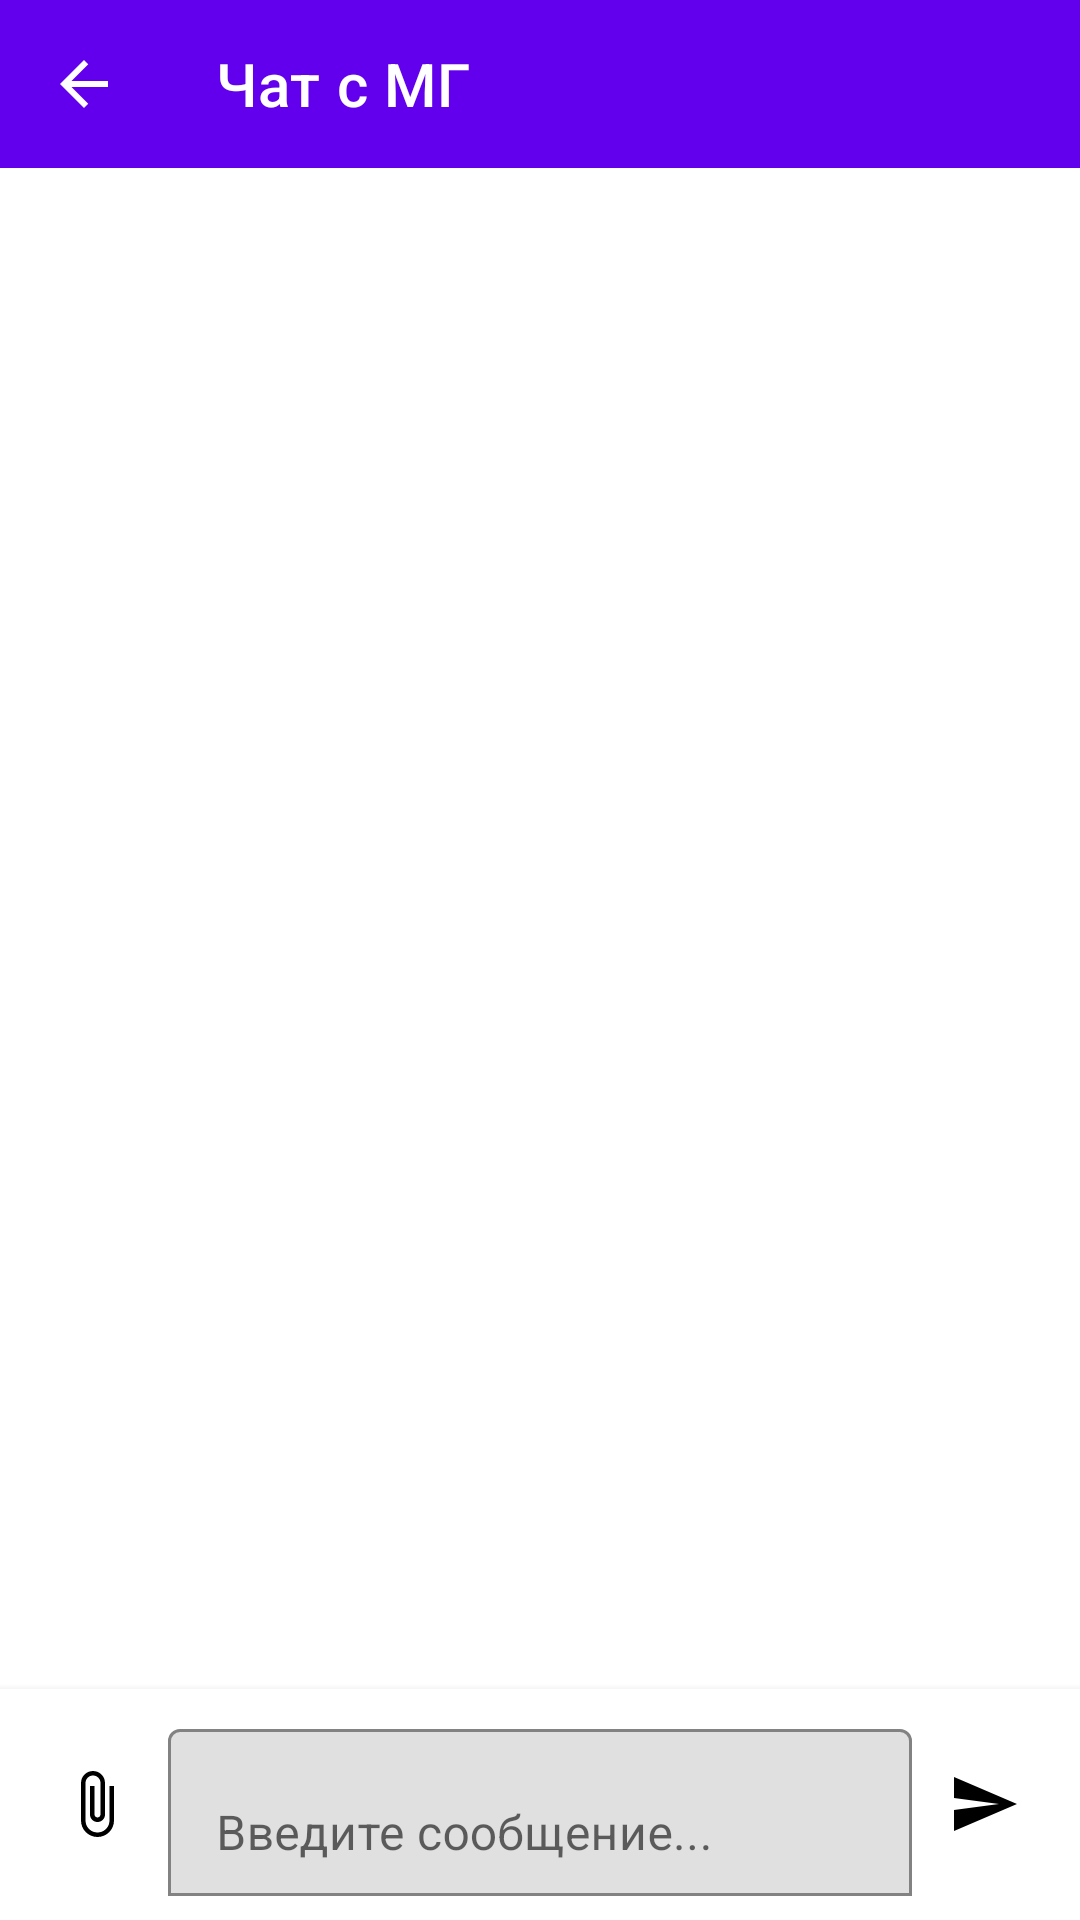

Layout XML and referenced resources for this Android screen:
<!-- AndroidManifest.xml: application theme Theme.Shift -->
<!-- res/layout/activity_messages_chat.xml -->
<?xml version="1.0" encoding="utf-8"?>
<LinearLayout xmlns:android="http://schemas.android.com/apk/res/android"
    xmlns:app="http://schemas.android.com/apk/res-auto"
    android:layout_width="match_parent"
    android:layout_height="match_parent"
    android:orientation="vertical"
    android:background="@color/white">

    
    <com.google.android.material.appbar.MaterialToolbar
        android:id="@+id/toolbar"
        android:layout_width="match_parent"
        android:layout_height="?attr/actionBarSize"
        android:background="?attr/colorPrimary"
        android:theme="@style/ThemeOverlay.Material3.Dark.ActionBar"
        app:title="Чат с МГ"
        app:navigationIcon="@drawable/ic_arrow_back_24" />

    
    <androidx.recyclerview.widget.RecyclerView
        android:id="@+id/rvMessages"
        android:layout_width="match_parent"
        android:layout_height="0dp"
        android:layout_weight="1"
        android:padding="8dp"
        android:clipToPadding="false"
        android:scrollbars="vertical" />

    
    <LinearLayout
        android:layout_width="match_parent"
        android:layout_height="wrap_content"
        android:orientation="horizontal"
        android:padding="8dp"
        android:background="@color/white"
        android:elevation="4dp">

        
        <ImageButton
            android:id="@+id/btnAttach"
            android:layout_width="48dp"
            android:layout_height="48dp"
            android:background="?android:attr/selectableItemBackgroundBorderless"
            android:src="@drawable/ic_attach_file"
            android:layout_gravity="center_vertical"
            android:contentDescription="Прикрепить файл" />

        
        <com.google.android.material.textfield.TextInputLayout
            android:layout_width="0dp"
            android:layout_height="wrap_content"
            android:layout_weight="1"
            android:hint="Введите сообщение..."
            app:boxBackgroundMode="outline">

            <com.google.android.material.textfield.TextInputEditText
                android:id="@+id/etMessage"
                android:layout_width="match_parent"
                android:layout_height="wrap_content"
                android:maxLines="3" />

        </com.google.android.material.textfield.TextInputLayout>

        <ImageButton
            android:id="@+id/btnMarkRead"
            android:layout_width="48dp"
            android:layout_height="48dp"
            android:layout_gravity="center_vertical"
            android:background="?android:attr/selectableItemBackgroundBorderless"
            android:src="@drawable/ic_check"
            android:visibility="gone"
            android:contentDescription="Отметить прочитанным" />

        
        <ImageButton
            android:id="@+id/btnSend"
            android:layout_width="48dp"
            android:layout_height="48dp"
            android:layout_gravity="center_vertical"
            android:background="?android:attr/selectableItemBackgroundBorderless"
            android:src="@drawable/ic_send"
            android:contentDescription="Отправить сообщение" />

    </LinearLayout>

    
    <ProgressBar
        android:id="@+id/progressBar"
        android:layout_width="wrap_content"
        android:layout_height="wrap_content"
        android:layout_gravity="center"
        android:visibility="gone" />

</LinearLayout>
<!-- resources referenced by this layout -->
<resources>
  <color name="white">#FFFFFFFF</color>
  <!-- drawable ic_arrow_back_24 (drawable) -->
  <?xml version="1.0" encoding="utf-8"?>
  <vector xmlns:android="http://schemas.android.com/apk/res/android"
      android:width="24dp"
      android:height="24dp"
      android:viewportWidth="24"
      android:viewportHeight="24">
      <path
          android:fillColor="#FFFFFF"
          android:pathData="M20,11H7.83l5.59-5.59L12,4l-8,8 8,8 1.41-1.41L7.83,13H20v-2z"/>
  </vector>
  <!-- drawable ic_attach_file (drawable) -->
  <?xml version="1.0" encoding="utf-8"?>
  <vector xmlns:android="http://schemas.android.com/apk/res/android"
      android:width="24dp"
      android:height="24dp"
      android:viewportWidth="24"
      android:viewportHeight="24"
      android:tint="?attr/colorOnSurface">
      
      <path
          android:fillColor="@android:color/white"
          android:pathData="M16.5,6v11.5c0,2.21 -1.79,4 -4,4s-4,-1.79 -4,-4V5c0,-1.38 1.12,-2.5 2.5,-2.5s2.5,1.12 2.5,2.5v10.5c0,0.55 -0.45,1 -1,1s-1,-0.45 -1,-1V6H10v9.5c0,1.38 1.12,2.5 2.5,2.5s2.5,-1.12 2.5,-2.5V5c0,-2.21 -1.79,-4 -4,-4S7,2.79 7,5v12.5c0,3.04 2.46,5.5 5.5,5.5s5.5,-2.46 5.5,-5.5V6h-1.5z"/>
          
  </vector>
  <!-- drawable ic_check (drawable) -->
  <?xml version="1.0" encoding="utf-8"?>
  <vector xmlns:android="http://schemas.android.com/apk/res/android"
      android:width="24dp"
      android:height="24dp"
      android:viewportWidth="24"
      android:viewportHeight="24"
      android:tint="?attr/colorPrimary">
      <path
          android:fillColor="@android:color/white"
          android:pathData="M9,16.17L4.83,12l-1.42,1.41L9,19 21,7l-1.41,-1.41z"/>
  </vector>
  <!-- drawable ic_send (drawable) -->
  <?xml version="1.0" encoding="utf-8"?>
  <vector xmlns:android="http://schemas.android.com/apk/res/android"
      android:width="24dp"
      android:height="24dp"
      android:viewportWidth="24"
      android:viewportHeight="24"
      android:tint="?attr/colorOnSurface">
      
      <path
          android:fillColor="@android:color/white"
          android:pathData="M2.01,21L23,12 2.01,3 2,10l15,2 -15,2z"/>
          
  </vector>
  <style name="Theme.Shift" parent="Theme.MaterialComponents.DayNight.NoActionBar">
          
          <item name="colorPrimary">@color/purple_500</item>
          <item name="colorPrimaryVariant">@color/purple_700</item>
          <item name="colorOnPrimary">@color/white</item>
          
          <item name="colorSecondary">@color/teal_200</item>
          <item name="colorSecondaryVariant">@color/teal_700</item>
          <item name="colorOnSecondary">@color/black</item>
          
          <item name="android:statusBarColor">?attr/colorPrimaryVariant</item>
          
      </style>
  <color name="purple_500">#FF6200EE</color>
  <color name="purple_700">#FF3700B3</color>
  <color name="teal_200">#FF03DAC5</color>
  <color name="teal_700">#FF018786</color>
  <color name="black">#FF000000</color>
</resources>
